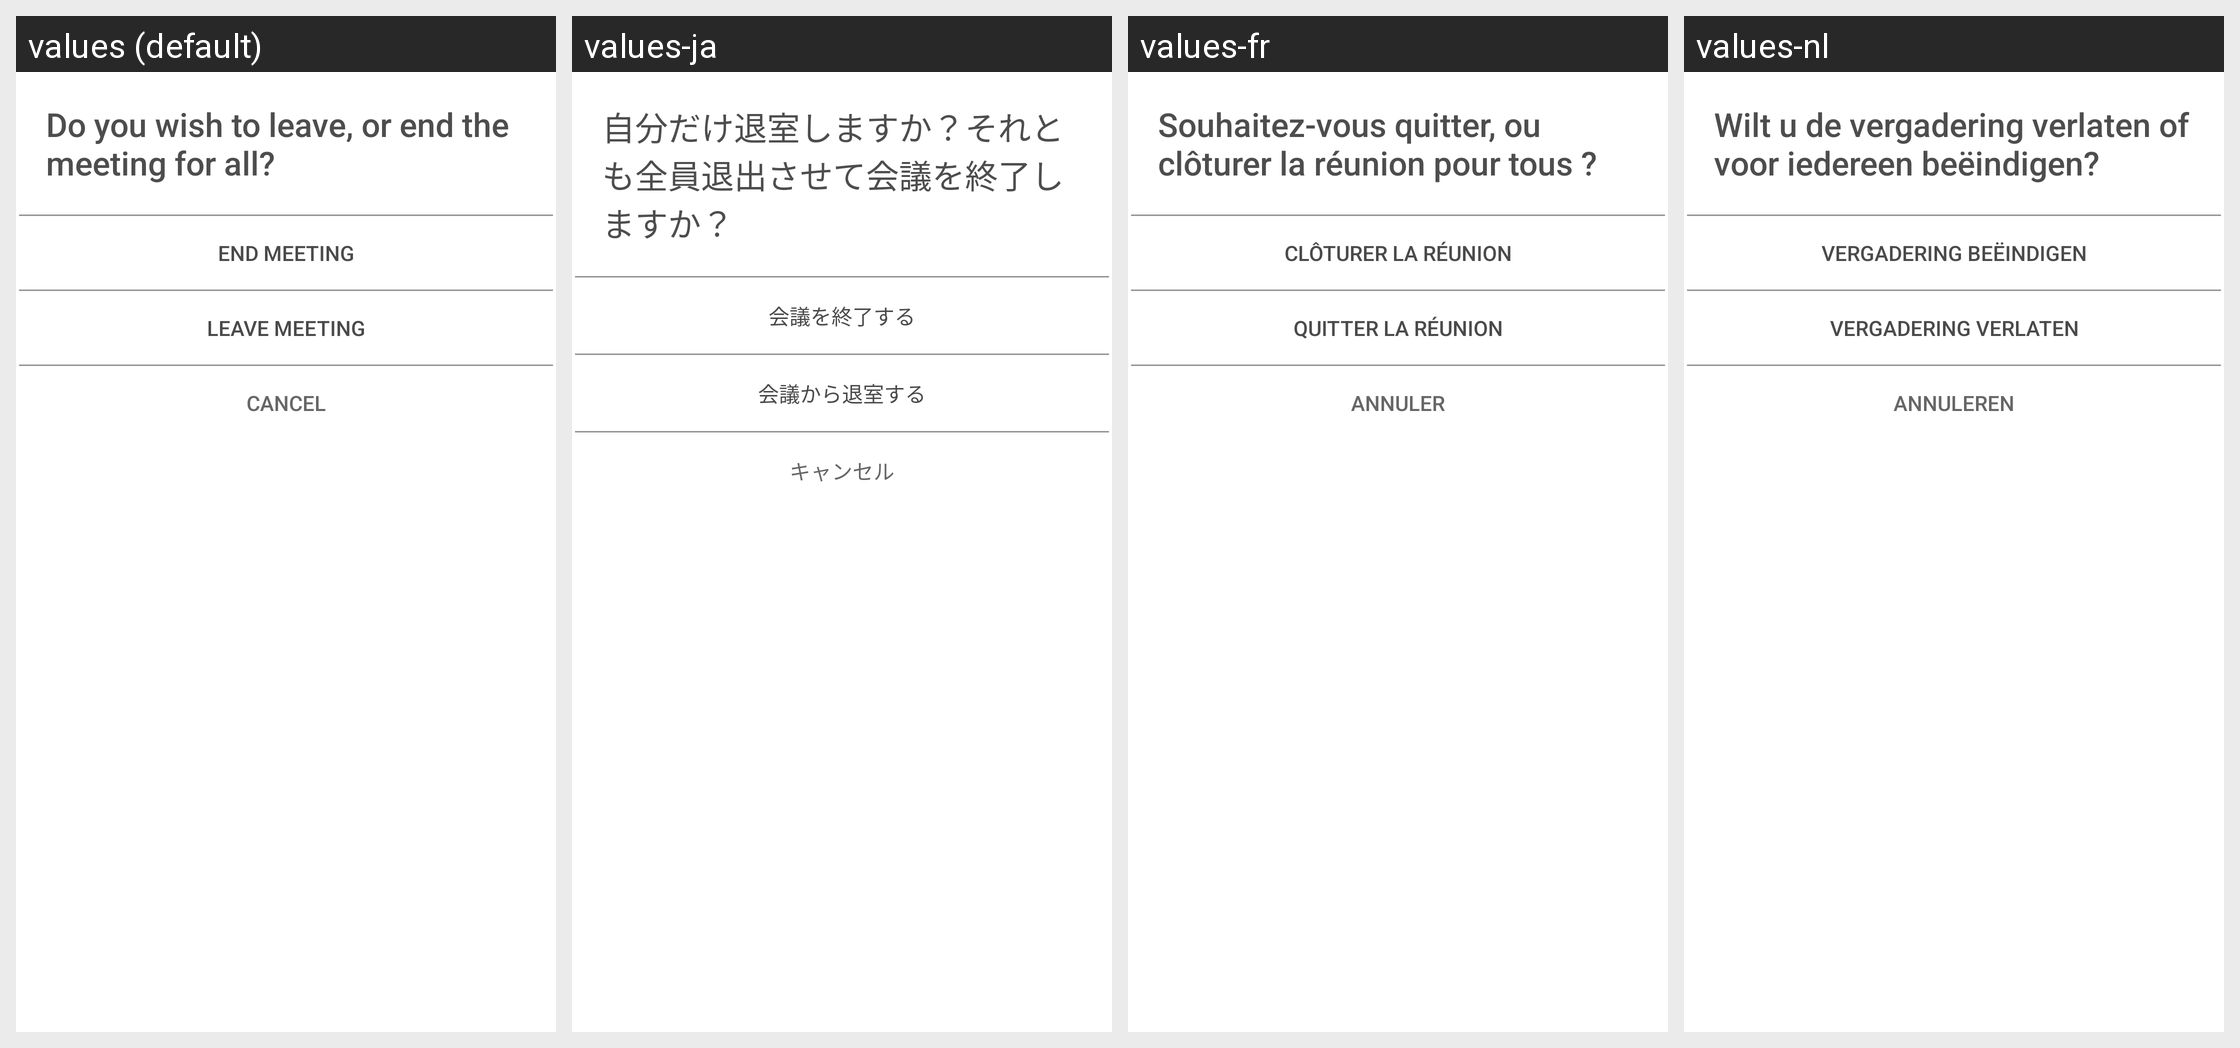

Translations of the strings shown on this Android screen, per locale in the grid:
Android screen res/layout/host_exit_dialog.xml rendered under 4 locales, left to right: values (default), values-ja, values-fr, values-nl. Device: Nexus 5 (rendered at 1080×1920; each locale shown at half size, 540×960, under a caption strip naming it); theme Theme.MaterialComponents.DayNight.NoActionBar.
Other locales in the repository, not shown: values-de.
Strings drawn on this screen, with the default value and each locale's value (text and hints the layout hard-codes, and strings that could not be matched under every locale, appear in the picture but are not listed):

host_exit_leave_meeting_confirmation_msg
  values: Do you wish to leave, or end the meeting for all?
  values-ja: 自分だけ退室しますか？それとも全員退出させて会議を終了しますか？​
  values-fr: Souhaitez-vous quitter, ou clôturer la réunion pour tous ?
  values-nl: Wilt u de vergadering verlaten of voor iedereen beëindigen?

host_exit_dialog_exit_btn
  values: End Meeting
  values-ja: 会議を終了する
  values-fr: Clôturer la réunion
  values-nl: Vergadering beëindigen

host_exit_dialog_leave_btn
  values: Leave Meeting
  values-ja: 会議から退室する
  values-fr: Quitter la réunion
  values-nl: Vergadering Verlaten

host_exit_dialog_negative_btn
  values: Cancel
  values-ja: キャンセル
  values-fr: Annuler
  values-nl: Annuleren
